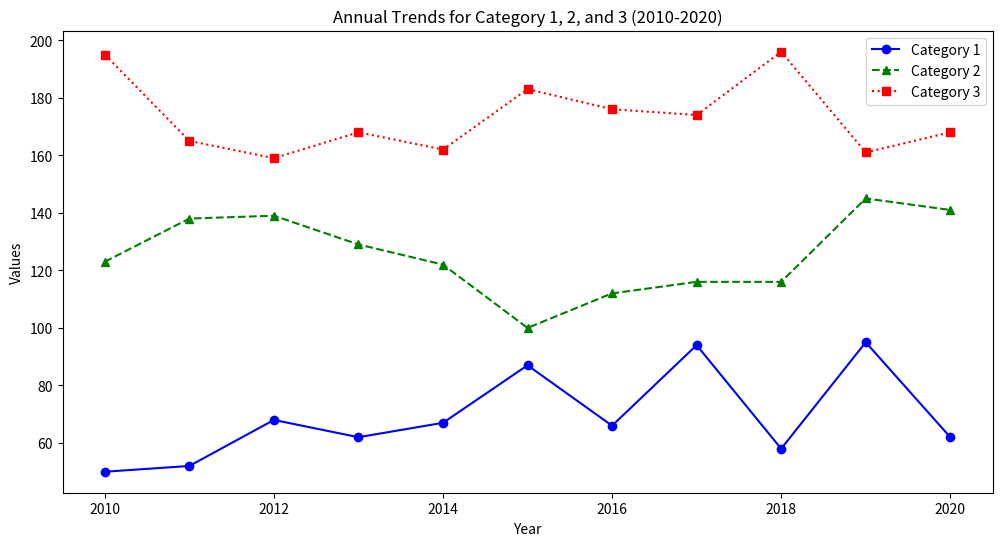

Source code (Python):
import matplotlib.pyplot as plt
import numpy as np

# Δημιουργία δεδομένων κατηγοριών
years = np.arange(2010, 2021)
category1 = np.random.randint(50, 100, 11)
category2 = np.random.randint(100, 150, 11)
category3 = np.random.randint(150, 200, 11)

# Δημιουργία γραφήματος κατηγοριών
plt.figure(figsize=(12, 6))
plt.plot(years, category1, label='Category 1', linestyle='-', color='blue', marker='o')
plt.plot(years, category2, label='Category 2', linestyle='--', color='green', marker='^')
plt.plot(years, category3, label='Category 3', linestyle=':', color='red', marker='s')

# Προσθήκη ετικετών και τίτλου
plt.xlabel('Year')
plt.ylabel('Values')
plt.title('Annual Trends for Category 1, 2, and 3 (2010-2020)')
plt.legend()
plt.show()
